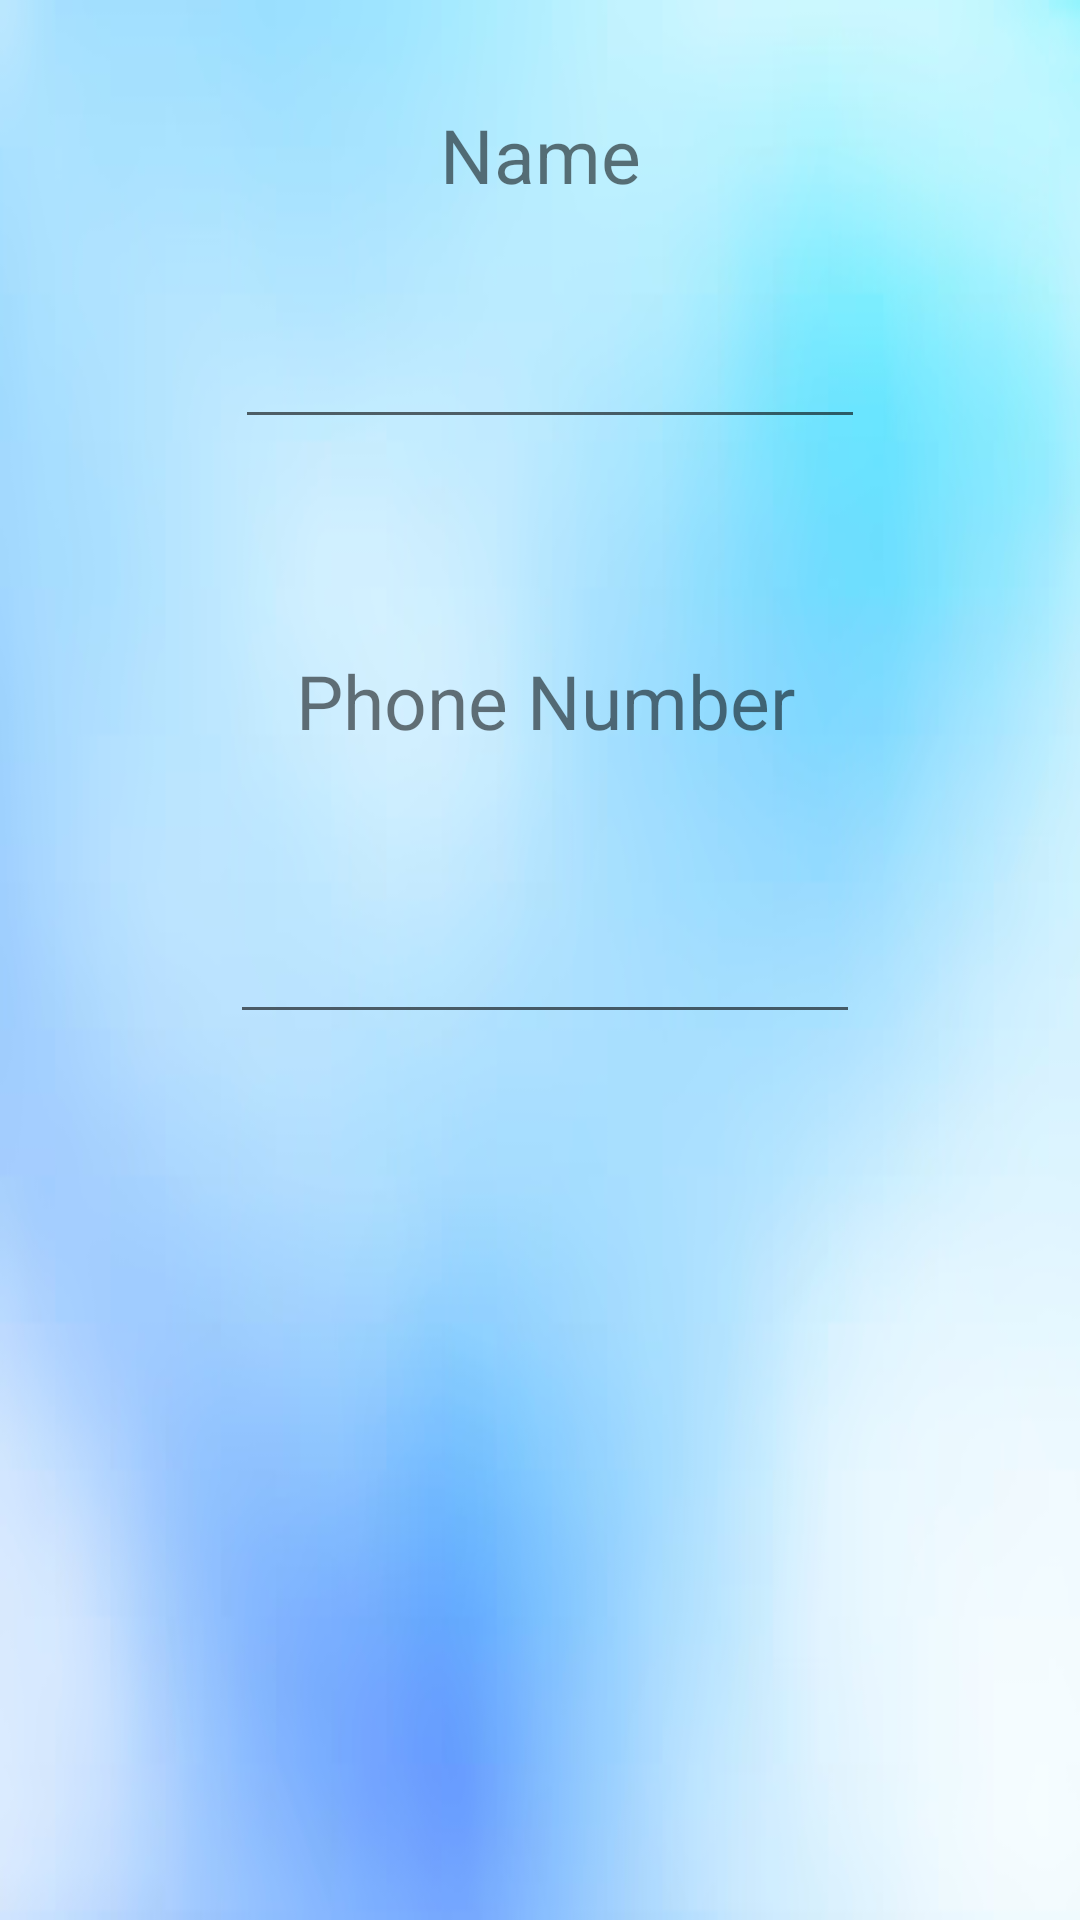

This screen was rendered from an Android layout file. Write that file and the resources it references.
<!-- AndroidManifest.xml: application theme Theme.Contactus -->
<!-- res/layout/add_data.xml -->
<?xml version="1.0" encoding="utf-8"?>
<androidx.constraintlayout.widget.ConstraintLayout xmlns:android="http://schemas.android.com/apk/res/android"
    xmlns:app="http://schemas.android.com/apk/res-auto"
    xmlns:tools="http://schemas.android.com/tools"
    android:layout_width="match_parent"
    android:background="@drawable/img_1"
    android:layout_height="match_parent">

    <TextView
        android:id="@+id/textView2"
        android:layout_width="148dp"
        android:layout_height="38dp"
        android:gravity="center"
        android:text="Name"
        android:textSize="25dp"
        app:layout_constraintBottom_toBottomOf="parent"
        app:layout_constraintEnd_toEndOf="parent"
        app:layout_constraintStart_toStartOf="parent"
        app:layout_constraintTop_toTopOf="parent"
        app:layout_constraintVertical_bias="0.054" />

    <EditText
        android:id="@+id/name"
        android:layout_width="wrap_content"
        android:layout_height="wrap_content"
        android:layout_marginTop="38dp"
        android:layout_marginBottom="67dp"
        android:ems="10"
        android:inputType="textPersonName"
        app:layout_constraintBottom_toTopOf="@+id/textView3"
        app:layout_constraintEnd_toEndOf="parent"
        app:layout_constraintHorizontal_bias="0.523"
        app:layout_constraintStart_toStartOf="parent"
        app:layout_constraintTop_toBottomOf="@+id/textView2" />

    <EditText
        android:id="@+id/number"
        android:layout_width="wrap_content"
        android:layout_height="wrap_content"
        android:layout_marginTop="55dp"
        android:layout_marginBottom="305dp"
        android:ems="10"
        android:inputType="number"
        app:layout_constraintBottom_toBottomOf="parent"
        app:layout_constraintEnd_toEndOf="parent"
        app:layout_constraintHorizontal_bias="0.511"
        app:layout_constraintStart_toStartOf="parent"
        app:layout_constraintTop_toBottomOf="@+id/textView3" />

    <TextView
        android:id="@+id/textView3"
        android:layout_width="214dp"
        android:layout_height="48dp"
        android:gravity="center"
        android:text="Phone Number"
        android:textSize="25dp"
        app:layout_constraintBottom_toBottomOf="parent"
        app:layout_constraintEnd_toEndOf="parent"
        app:layout_constraintHorizontal_bias="0.512"
        app:layout_constraintStart_toStartOf="parent"
        app:layout_constraintTop_toTopOf="parent"
        app:layout_constraintVertical_bias="0.354" />
</androidx.constraintlayout.widget.ConstraintLayout>
<!-- resources referenced by this layout -->
<resources>
  <!-- drawable img_1: png bitmap (drawable, 90415 bytes) -->
  <style name="Theme.Contactus" parent="Theme.MaterialComponents.DayNight.DarkActionBar">
          
          <item name="colorPrimary">@color/purple_500</item>
          <item name="colorPrimaryVariant">@color/purple_700</item>
          <item name="colorOnPrimary">@color/white</item>
          
          <item name="colorSecondary">@color/teal_200</item>
          <item name="colorSecondaryVariant">@color/teal_700</item>
          <item name="colorOnSecondary">@color/black</item>
          
          <item name="android:statusBarColor">?attr/colorPrimaryVariant</item>
          
      </style>
  <!-- not gathered from this repository: default colours our renderer supplied (Android Studio template values) -->
  <color name="purple_500">#FF6200EE</color>
  <color name="purple_700">#FF3700B3</color>
  <color name="teal_200">#FF03DAC5</color>
  <color name="teal_700">#FF018786</color>
  <color name="black">#FF000000</color>
  <color name="white">#FFFFFFFF</color>
</resources>
